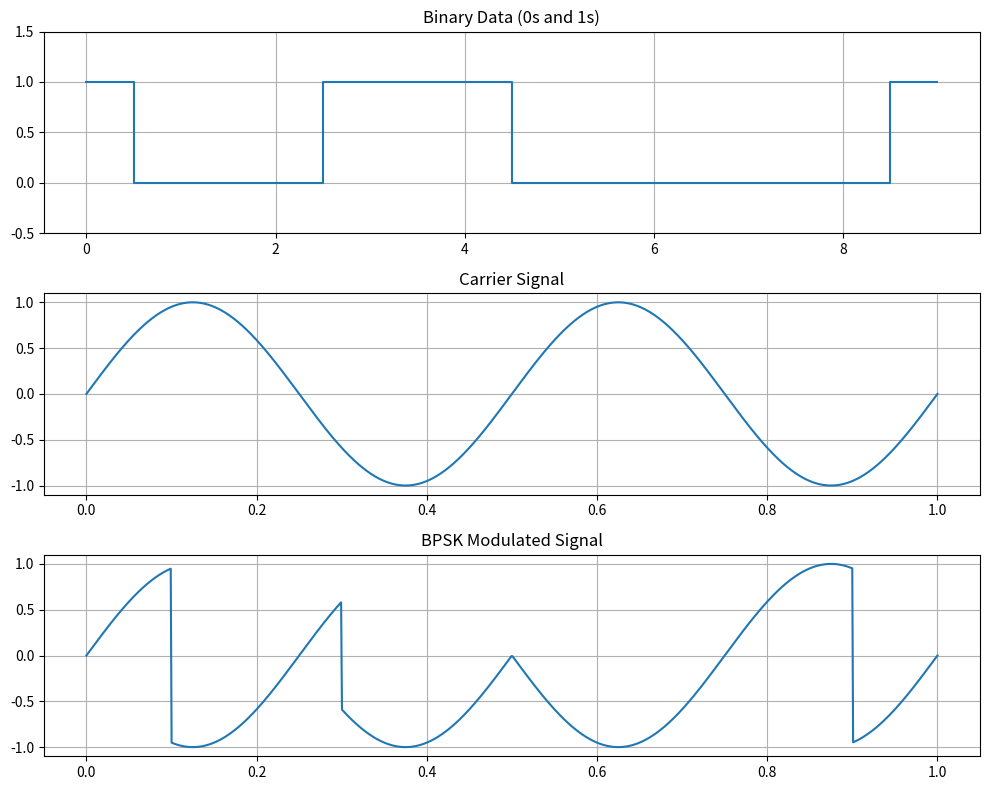

Write Python code to recreate this figure.
import numpy as np
import matplotlib.pyplot as plt

# Parameters for the PSK modulation
f_carrier = 2e3  # Carrier frequency (Hz)
data_rate = 500   # Data rate (bps)
t = np.linspace(0, 1, 1000)  # Time vector

# Generate a random binary data sequence
data_bits = np.random.randint(0, 2, 10)

# Convert data bits to a sequence of 1s and -1s (BPSK)
data_signal = np.repeat(data_bits * 2 - 1, 100)

# Generate the carrier signal
carrier = np.sin(2 * np.pi * f_carrier * t[:len(data_signal)])

# BPSK modulated signal
bpsk_signal = data_signal * carrier

# Plot the binary data bits
plt.figure(figsize=(10, 8))
plt.subplot(3, 1, 1)
plt.step(np.arange(len(data_bits)), data_bits, where='mid')
plt.title("Binary Data (0s and 1s)")
plt.ylim(-0.5, 1.5)
plt.grid(True)

# Plot the carrier signal
plt.subplot(3, 1, 2)
plt.plot(t[:len(data_signal)], carrier)
plt.title("Carrier Signal")
plt.grid(True)

# Plot the BPSK modulated signal
plt.subplot(3, 1, 3)
plt.plot(t[:len(bpsk_signal)], bpsk_signal)
plt.title("BPSK Modulated Signal")
plt.grid(True)

plt.tight_layout()
plt.show()
